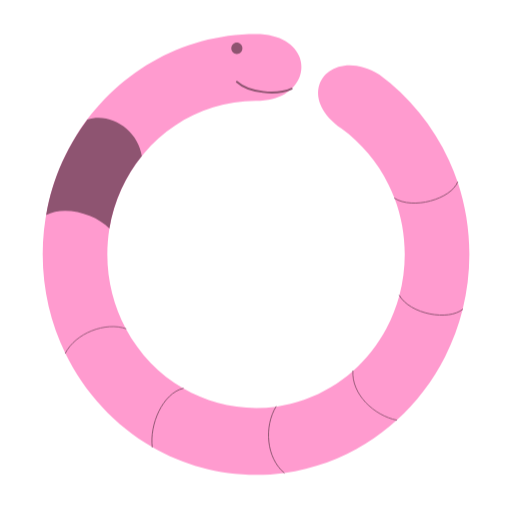
t = 0.00 s
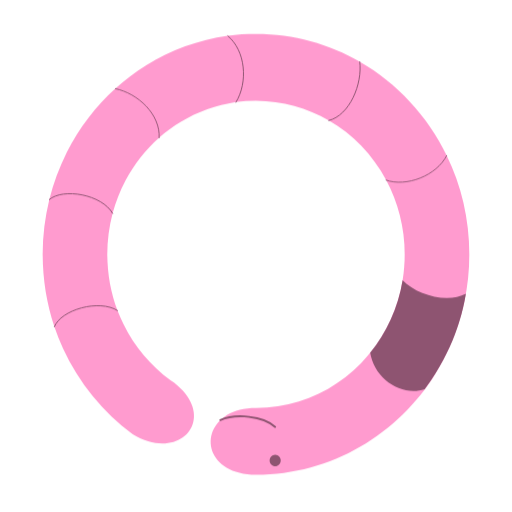
t = 1.00 s
t = 2.00 s: frame unchanged from t = 0.00 s, image omitted
t = 3.00 s: frame unchanged from t = 1.00 s, image omitted

The animated SVG that drew these frames (rendered in a browser with its animation timeline set to each time). Animation: 4 CSS @keyframes rules; one cycle of 4.00 s, repeats indefinitely.

<svg id="fat-worm" xmlns="http://www.w3.org/2000/svg" xmlns:xlink="http://www.w3.org/1999/xlink" viewBox="0 0 300 300" shape-rendering="geometricPrecision" text-rendering="geometricPrecision" project-id="3875bcfe594543479ef96ea7d7265601" export-id="24095059064c4feeb12327f2eaf4c071" cached="false">
<style><![CDATA[
#fat-worm-u-worm_tr {animation: fat-worm-u-worm_tr__tr 2000ms linear infinite normal forwards}@keyframes fat-worm-u-worm_tr__tr { 0% {transform: translate(150.000004px,149.077984px) rotate(360deg)} 100% {transform: translate(150.000004px,149.077984px) rotate(720deg)}} #fat-worm-s-path3_tr {animation: fat-worm-s-path3_tr__tr 4000ms linear infinite normal forwards}@keyframes fat-worm-s-path3_tr__tr { 0% {transform: translate(135.33781px,207.03926px) rotate(720deg);animation-timing-function: cubic-bezier(0.415,0.08,0.115,0.955)} 100% {transform: translate(135.33781px,207.03926px) rotate(345.974026deg)}} #fat-worm-s-path3 {animation: fat-worm-s-path3_f_p 4000ms linear infinite normal forwards}@keyframes fat-worm-s-path3_f_p { 0% {fill: #d2dbed} 100% {fill: #d2dbec}} #fat-worm-s-path4_tr {animation: fat-worm-s-path4_tr__tr 4000ms linear infinite normal forwards}@keyframes fat-worm-s-path4_tr__tr { 0% {transform: translate(11.12px,29.9px) rotate(-720deg);animation-timing-function: cubic-bezier(0.415,0.08,0.115,0.955)} 100% {transform: translate(11.12px,29.9px) rotate(-345.974026deg)}}
]]></style>
<defs></defs><g id="fat-worm-u-worm_tr" transform="translate(150.000004,149.077984) rotate(360)"><g id="fat-worm-u-worm" transform="translate(-150.000003,-149.077983)"><path id="fat-worm-u-body" d="M25.00352,149.53123c0-19.286615,4.09177-37.585806,11.427314-54.021413c2.400816-5.379132,5.14909-10.558646,8.215096-15.507824C66.85694,44.148742,105.742333,20.38338,150,20.38338c28.875843,0,33.993959,25.140405,16.8189,35.112828-4.249165,2.46721-9.862857,4.006012-16.8189,4.006012-34.930446,0-65.060299,21.236392-78.955098,51.894939-3.265899,7.20613-5.634876,14.932797-6.958451,23.026589-.803264,4.91204-1.221491,9.959298-1.221491,15.107482l.00001-.00002c0,15.810001,3.944278,30.66817,10.871596,43.581345c7.83746,14.609765,19.493303,26.729878,33.575459,34.922034c12.615673,7.339044,27.178631,11.525631,42.687985,11.525631c3.972016,0,7.881958-.274596,11.713013-.806417c11.624028-1.61363,22.521818-5.595303,32.223745-11.459798c4.549704-2.750145,8.836422-5.914347,12.811724-9.442565c7.935501-7.043033,14.630064-15.536605,19.698442-25.082675c3.18621-6.001088,5.72976-12.418118,7.534942-19.152201c2.055047-7.666186,3.153174-15.74327,3.153174-24.085354c0-11.587961-2.118936-22.66458-5.978317-32.838797-1.039859-2.741308-2.206068-5.417106-3.491223-8.019743-6.483752-13.130598-15.995063-24.399037-27.58324-32.82305-29.393774-20.703309-6.382846-49.054506,22.14578-31.73516c17.449641,12.786443,31.586536,30.081913,40.820092,50.242995c1.906207,4.162122,3.603439,8.446374,5.077702,12.838295c4.451969,13.262697,6.870646,27.507252,6.870646,42.33548c0,11.111204-1.358068,21.894681-3.912056,32.182896-2.403777,9.683116-5.866935,18.927516-10.254289,27.593523-7.20065,14.222897-16.890742,26.887817-28.472631,37.377266-5.609487,5.080383-11.662748,9.650448-18.091883,13.64004-14.317655,8.884804-30.499459,14.890746-47.795467,17.242973-5.389432.732954-10.887046,1.111152-16.470154,1.111152-22.076178,0-42.815672-5.913099-60.815778-16.290009-21.843766-12.592746-39.653323-31.759204-50.921855-54.909298-8.48277-17.427019-13.258847-37.111501-13.258847-57.948543h-.00001Z" transform="translate(-.000005-.453239)" fill="#ff9bcf" stroke-width="0"/><path id="fat-worm-u-thorax" d="M26.98,127.02c1.931817-11.005715,4.986649-21.196544,9.430829-31.001413c2.388871-5.270392,5.142704-10.546472,8.215096-15.507824C46.676571,77.199345,48.899849,74.083157,51.13822,71c.02967-.04086-.02968.04064,0,0c13.963852-4.464301,29.777438,6.495088,31.92242,21.390276-.02869.03572.02896-.03564,0,0-4.880498,6.005924-8.855624,12.52908-12.035743,19.515653-3.249457,7.138908-5.664546,14.763892-6.958451,23.026589C55.951201,126.217469,37.707166,121.114323,26.98,127.02Z" transform="translate(.02-.992966)" fill="#8e5471" stroke-width="0"/><g id="fat-worm-u-veins"><path id="fat-worm-u-line" d="M-21.635143,-4.43544c5.825585-11.796037,23.687301-18.647717,35.474189-14.391352" transform="translate(59.897515 211.414709)" fill="none" stroke="#8e5471" stroke-width="0.5" stroke-linecap="round" stroke-linejoin="round"/><path id="fat-worm-u-line2" d="M-24.254888,-4.410822c5.825585-11.796037,22.314653-22.881009,34.101541-18.624644" transform="matrix(.833414-.55265 0.55265 0.833414 111.836223 252.173908)" fill="none" stroke="#8e5471" stroke-width="0.5" stroke-linecap="round" stroke-linejoin="round"/><path id="fat-worm-u-line3" d="M-19.967453,-3.411962c3.508062-13.094267,19.748611-22.128109,33.337834-20.439069" transform="matrix(.415083-.909783 0.909783 0.415083 177.862465 260.317617)" fill="none" stroke="#8e5471" stroke-width="0.5" stroke-linecap="round" stroke-linejoin="round"/><path id="fat-worm-u-line4" d="M-20.641111,-2.52024c3.508062-13.094267,16.688691-25.572909,30.277914-23.883869" transform="matrix(-.05832-.998298 0.998298-.05832 233.669672 225.431452)" fill="none" stroke="#8e5471" stroke-width="0.5" stroke-linecap="round" stroke-linejoin="round"/><path id="fat-worm-u-line5" d="M-15.907871,3.481406c-2.11919-10.435841,12.552608-28.348584,25.330341-28.293887" transform="matrix(-.492805-.87014 0.87014-.492805 260.215638 169.087206)" fill="none" stroke="#8e5471" stroke-width="0.5" stroke-linecap="round" stroke-linejoin="round"/><path id="fat-worm-u-line6" d="M-11.167267,5.564957c-2.11919-10.435841,13.376955-27.854591,26.154688-27.799894" transform="matrix(-.84489-.53494 0.53494-.84489 255.713808 105.423204)" fill="none" stroke="#8e5471" stroke-width="0.5" stroke-linecap="round" stroke-linejoin="round"/></g><path id="fat-worm-u-eye" d="M2.281447,0C2.281447,1.289967,1.260008,2.335691,0,2.335691s-2.281447-1.045724-2.281447-2.335691s1.021439-2.335691,2.281447-2.335691s2.281447,1.045724,2.281447,2.335691Z" transform="matrix(-1.423762 0 0-1.423763 138.751762 28.32547)" fill="#8e5471" stroke-width="0"/><path id="fat-worm-u-mouth" d="M-22.276725,-5c6.991552,6.465361,23.243887,8.005028,32.166553,4" transform="translate(161.028488 52.97296)" fill="none" stroke="#8e5471" stroke-width="1.1" stroke-linecap="round"/></g></g><rect id="fat-worm-s-rect1" style="mix-blend-mode:multiply" width="300" height="150" rx="0" ry="0" transform="matrix(1 0 0 1 0 150)" opacity="0.8" fill="url(#fat-worm-s-rect1-fill)" stroke-width="0"/><g id="fat-worm-s-g1" transform="matrix(.857143 0 0 0.857143 154.285714 240)"><g id="fat-worm-s-g2" transform="matrix(.3 0 0 0.3-18.12243-25.905895)" opacity="0.7" mask="url(#fat-worm-s-mask1)"><mask id="fat-worm-s-mask1" mask-type="alpha" x="-150%" y="-150%" height="400%" width="400%"><g id="fat-worm-s-path3_tr" transform="translate(135.33781,207.03926) rotate(720)"></g></mask></g><g id="fat-worm-s-path4_tr" transform="translate(11.12,29.9) rotate(-720)"></g></g></svg>
